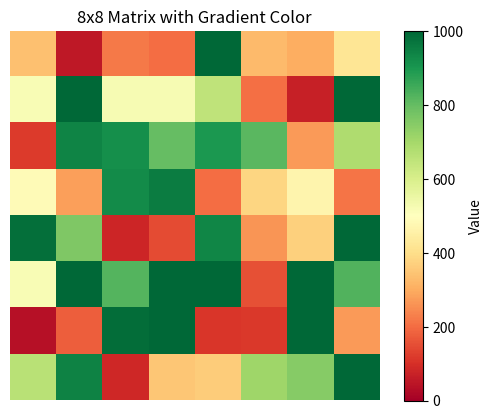

Recreate this plot in Python.
import numpy as np
import matplotlib.pyplot as plt

# Simulating an 8x8 matrix with random values for demonstration
matrix = np.random.randint(0, 1200, (8, 8))

# Define a function to plot the matrix with a gradient colormap
def plot_matrix_with_gradient(matrix):
    # Set up the plot
    plt.imshow(matrix, cmap='RdYlGn', vmin=0, vmax=1000, interpolation='nearest')
    
    # Add color bar to show the value scale
    plt.colorbar(label='Value')
    
    # Turn off axis labels for a cleaner look
    plt.axis('off')
    
    # Add title
    plt.title('8x8 Matrix with Gradient Color')
    
    # Show the plot
    plt.show()

# Call the plotting function
plot_matrix_with_gradient(matrix)
